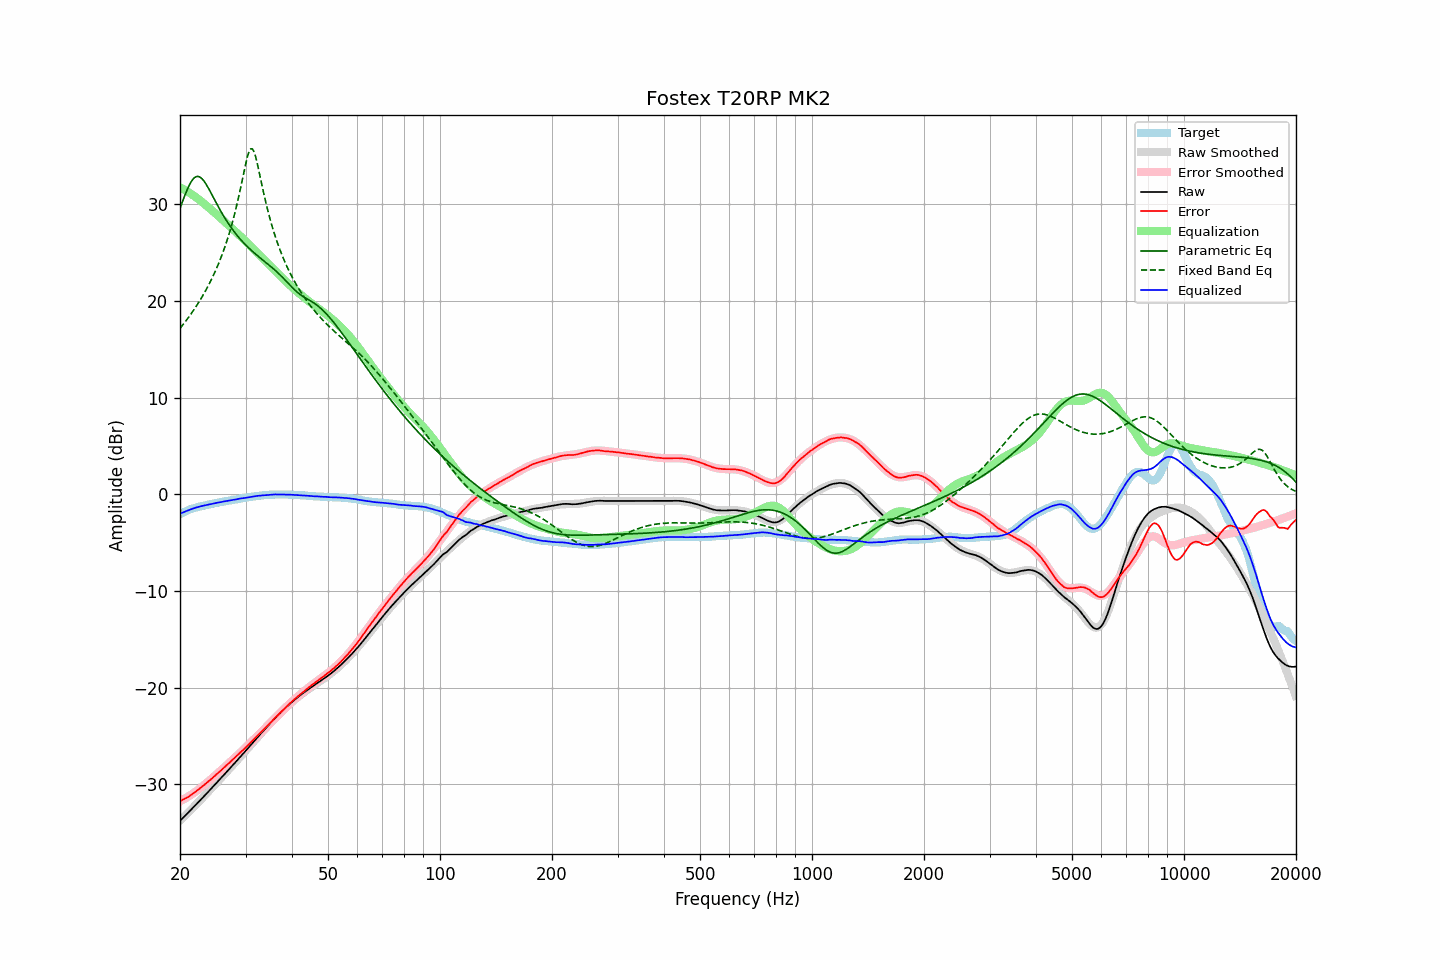

The data file committed next to this chart (first rows):
frequency, raw, error, smoothed, error_smoothed, equalization, parametric_eq, fixed_band_eq, equalized_raw, equalized_smoothed, target
20.00, -33.79, -31.75, -33.79, -31.77, 31.77, 29.60, 17.18, -2.01, -2.01, -2.04
20.20, -33.62, -31.67, -33.62, -31.68, 31.68, 30.05, 17.38, -1.93, -1.94, -1.95
20.40, -33.46, -31.59, -33.46, -31.59, 31.59, 30.50, 17.59, -1.86, -1.86, -1.87
20.61, -33.29, -31.49, -33.29, -31.50, 31.50, 30.93, 17.80, -1.79, -1.79, -1.80
20.81, -33.13, -31.41, -33.12, -31.40, 31.40, 31.35, 18.02, -1.73, -1.72, -1.71
21.02, -32.96, -31.33, -32.95, -31.30, 31.30, 31.73, 18.24, -1.66, -1.66, -1.63
21.23, -32.79, -31.21, -32.79, -31.19, 31.19, 32.07, 18.47, -1.60, -1.60, -1.57
21.44, -32.61, -31.10, -32.62, -31.08, 31.08, 32.36, 18.70, -1.53, -1.54, -1.51
21.66, -32.45, -30.99, -32.45, -30.97, 30.97, 32.60, 18.94, -1.48, -1.48, -1.46
21.87, -32.27, -30.86, -32.28, -30.86, 30.86, 32.77, 19.19, -1.42, -1.42, -1.41
22.09, -32.11, -30.74, -32.11, -30.74, 30.74, 32.88, 19.44, -1.37, -1.37, -1.36
22.31, -31.93, -30.62, -31.93, -30.62, 30.62, 32.91, 19.70, -1.32, -1.32, -1.31
22.54, -31.76, -30.48, -31.76, -30.49, 30.49, 32.87, 19.96, -1.27, -1.28, -1.28
22.76, -31.59, -30.35, -31.59, -30.35, 30.35, 32.77, 20.23, -1.23, -1.23, -1.24
22.99, -31.42, -30.21, -31.41, -30.22, 30.22, 32.61, 20.51, -1.20, -1.19, -1.21
23.22, -31.24, -30.07, -31.24, -30.08, 30.08, 32.40, 20.80, -1.16, -1.16, -1.17
23.45, -31.07, -29.94, -31.06, -29.94, 29.94, 32.16, 21.10, -1.12, -1.12, -1.13
23.69, -30.89, -29.80, -30.89, -29.80, 29.80, 31.89, 21.41, -1.08, -1.08, -1.09
23.92, -30.71, -29.67, -30.71, -29.66, 29.66, 31.59, 21.72, -1.05, -1.05, -1.05
24.16, -30.54, -29.53, -30.53, -29.52, 29.52, 31.29, 22.05, -1.01, -1.01, -1.00
24.40, -30.35, -29.38, -30.36, -29.38, 29.38, 30.97, 22.39, -0.98, -0.98, -0.97
24.65, -30.18, -29.24, -30.18, -29.23, 29.23, 30.65, 22.74, -0.95, -0.94, -0.94
24.89, -29.99, -29.08, -30.00, -29.09, 29.09, 30.34, 23.11, -0.91, -0.91, -0.91
25.14, -29.81, -28.94, -29.82, -28.94, 28.94, 30.02, 23.49, -0.88, -0.88, -0.87
25.39, -29.63, -28.79, -29.64, -28.79, 28.79, 29.72, 23.88, -0.84, -0.84, -0.85
25.65, -29.46, -28.65, -29.46, -28.64, 28.64, 29.42, 24.30, -0.81, -0.81, -0.81
25.91, -29.28, -28.49, -29.27, -28.49, 28.49, 29.12, 24.73, -0.79, -0.78, -0.79
26.16, -29.08, -28.33, -29.09, -28.34, 28.34, 28.84, 25.18, -0.74, -0.75, -0.76
26.43, -28.91, -28.19, -28.91, -28.19, 28.19, 28.57, 25.65, -0.72, -0.72, -0.72
26.69, -28.73, -28.04, -28.73, -28.04, 28.04, 28.30, 26.14, -0.69, -0.69, -0.69
26.96, -28.55, -27.89, -28.55, -27.88, 27.88, 28.05, 26.66, -0.67, -0.66, -0.66
27.23, -28.37, -27.74, -28.36, -27.73, 27.73, 27.80, 27.21, -0.64, -0.63, -0.63
27.50, -28.18, -27.58, -28.18, -27.58, 27.58, 27.56, 27.78, -0.60, -0.60, -0.60
27.77, -27.99, -27.42, -28.00, -27.43, 27.43, 27.33, 28.39, -0.57, -0.57, -0.58
28.05, -27.82, -27.28, -27.82, -27.27, 27.27, 27.11, 29.03, -0.54, -0.54, -0.54
28.33, -27.63, -27.11, -27.63, -27.12, 27.12, 26.90, 29.71, -0.51, -0.51, -0.52
28.62, -27.45, -26.96, -27.45, -26.96, 26.96, 26.70, 30.42, -0.49, -0.48, -0.49
28.90, -27.26, -26.80, -27.26, -26.81, 26.81, 26.50, 31.17, -0.45, -0.45, -0.45
29.19, -27.08, -26.64, -27.07, -26.65, 26.65, 26.31, 31.95, -0.43, -0.43, -0.44
29.48, -26.89, -26.50, -26.89, -26.49, 26.49, 26.13, 32.74, -0.40, -0.40, -0.39
29.78, -26.71, -26.34, -26.70, -26.33, 26.33, 25.96, 33.54, -0.38, -0.37, -0.37
30.08, -26.52, -26.18, -26.51, -26.16, 26.16, 25.79, 34.30, -0.36, -0.34, -0.34
30.38, -26.33, -26.02, -26.32, -26.00, 26.00, 25.62, 34.97, -0.33, -0.32, -0.31
30.68, -26.13, -25.84, -26.13, -25.84, 25.84, 25.46, 35.48, -0.29, -0.29, -0.29
30.99, -25.94, -25.67, -25.94, -25.68, 25.68, 25.31, 35.76, -0.26, -0.26, -0.27
31.30, -25.75, -25.51, -25.75, -25.51, 25.51, 25.16, 35.76, -0.23, -0.24, -0.24
31.61, -25.56, -25.34, -25.57, -25.35, 25.35, 25.01, 35.48, -0.21, -0.21, -0.21
31.93, -25.37, -25.17, -25.38, -25.19, 25.19, 24.87, 34.97, -0.18, -0.19, -0.20
32.24, -25.18, -25.01, -25.19, -25.02, 25.02, 24.73, 34.30, -0.16, -0.17, -0.18
32.57, -25.00, -24.85, -25.00, -24.85, 24.85, 24.59, 33.55, -0.14, -0.15, -0.15
32.89, -24.82, -24.69, -24.82, -24.69, 24.69, 24.45, 32.76, -0.13, -0.13, -0.12
33.22, -24.64, -24.53, -24.63, -24.52, 24.52, 24.32, 31.98, -0.12, -0.11, -0.11
33.55, -24.46, -24.36, -24.45, -24.35, 24.35, 24.18, 31.21, -0.10, -0.09, -0.09
33.89, -24.28, -24.19, -24.27, -24.19, 24.19, 24.05, 30.48, -0.09, -0.08, -0.08
34.23, -24.10, -24.04, -24.08, -24.02, 24.02, 23.92, 29.78, -0.08, -0.06, -0.06
34.57, -23.91, -23.86, -23.90, -23.85, 23.85, 23.78, 29.12, -0.06, -0.05, -0.05
34.92, -23.72, -23.67, -23.73, -23.68, 23.68, 23.64, 28.50, -0.04, -0.04, -0.04
35.27, -23.55, -23.52, -23.55, -23.51, 23.51, 23.50, 27.91, -0.03, -0.03, -0.03
35.62, -23.37, -23.34, -23.37, -23.35, 23.35, 23.36, 27.35, -0.02, -0.03, -0.03
35.97, -23.19, -23.16, -23.20, -23.18, 23.18, 23.22, 26.82, -0.01, -0.02, -0.03
... 635 more rows
